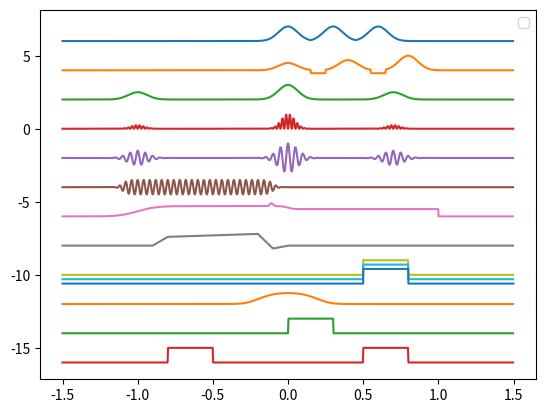

Source code (Python):
# -*- coding: utf-8 -*-
## copy from qulab.Waveform  2018.12.16

import copy
import numpy as np
from scipy import interpolate
from scipy.special import erf, sinc
import matplotlib.pyplot as plt

def _comb_domain(a_domain, b_domain):
    start = min(a_domain[0], b_domain[0])
    stop = max(a_domain[1], b_domain[1])
    start = max(a_domain[0], b_domain[0]) if start == -np.inf else start
    stop = min(a_domain[1], b_domain[1]) if stop == np.inf else stop
    domain = (start, stop)
    return domain

def _comb_outside(a_domain, b_domain, a_outside, b_outside):
    a = a_outside[0] if a_domain[0] <= b_domain[0] else b_outside[0]
    b = a_outside[1] if a_domain[1] >= b_domain[1] else b_outside[1]
    return (a, b)

class Waveform():
    def __init__(self, domain=(0,1), outside=(0,0)):
        '''
        domain : 定义域
        outside: 定义域之外的默认值
        '''
        self._domain = domain
        self._timeFunc_domain = (-np.inf, np.inf)
        self._outside = outside
        self._time_shift = 0
        self.timeFunc = lambda x : 0

    def _mask(self, x):
        mask = (x>self._timeFunc_domain[0])*(x<self._timeFunc_domain[1])
        fmask = (x<=self._timeFunc_domain[0])
        bmask = (x>=self._timeFunc_domain[1])
        return fmask, mask, bmask

    def __a_point_in_timeFunc_domain(self):
        if self._timeFunc_domain[0] == -np.inf and self._timeFunc_domain[1] == np.inf:
            return 0
        elif self._timeFunc_domain[0] == -np.inf:
            return self._timeFunc_domain[1] - 1
        elif self._timeFunc_domain[1] == np.inf:
            return self._timeFunc_domain[0] + 1
        else:
            return 0.5*(self._timeFunc_domain[0]+self._timeFunc_domain[1])

    def _timeFunc(self, x):
        fmask, mask, bmask = self._mask(x-self._time_shift)
        x = mask*(x-self._time_shift)+self.__a_point_in_timeFunc_domain()*(fmask+bmask)
        return fmask*self._outside[0] + bmask*self._outside[1] + mask*self.timeFunc(x)

    def generateData(self, sampleRate, with_x=False):
        x = np.arange(self._domain[0], self._domain[1], 1.0/sampleRate)
        if with_x:
            return x, self._timeFunc(x)
        else:
            return self._timeFunc(x)

    def _comb_waveform(self, other):
        domain = _comb_domain(self._domain, other._domain)
        outside = _comb_outside(self._domain, other._domain, self._outside, other._outside)
        w = Waveform(domain=domain, outside=outside)
        start = min(self._timeFunc_domain[0], other._timeFunc_domain[0])
        stop = max(self._timeFunc_domain[1], other._timeFunc_domain[1])
        w._timeFunc_domain = (start, stop)
        #w._timeFunc_domain = self._comb_timeFunc_domain(other)
        #w._time_shift = self._time_shift
        return w

    def __call__(self, x):
        return self._timeFunc(x)

    def __add__(self, other):
        if isinstance(other, Waveform):
            w = self._comb_waveform(other)
            w.timeFunc = lambda x : self._timeFunc(x) + other._timeFunc(x)
            w._outside = (self._outside[0]+other._outside[0], self._outside[1]+other._outside[1])
            return w
        else:
            return other + self

    def __radd__(self, v):
        #w = copy.deepcopy(self)
        w = Waveform(domain=self._domain, outside=self._outside)
        w.timeFunc = lambda x : v + self._timeFunc(x)
        w._outside = (self._outside[0]+v, self._outside[1]+v)
        return w

    def __sub__(self, other):
        if isinstance(other, Waveform):
            w = self._comb_waveform(other)
            w.timeFunc = lambda x : self._timeFunc(x) - other._timeFunc(x)
            w._outside = (self._outside[0]-other._outside[0], self._outside[1]-other._outside[1])
            return w
        else:
            return - other + self

    def __rsub__(self, v):
        #w = copy.deepcopy(self)
        w = Waveform(domain=self._domain, outside=self._outside)
        w.timeFunc = lambda x : v - self._timeFunc(x)
        w._outside = (v-self._outside[0], v-self._outside[1])
        return w

    def __mul__(self, other):
        if isinstance(other, Waveform):
            w = self._comb_waveform(other)
            w.timeFunc = lambda x : self._timeFunc(x) * other._timeFunc(x)
            w._outside = (self._outside[0]*other._outside[0], self._outside[1]*other._outside[1])
            return w
        else:
            return other * self

    def __rmul__(self, v):
        #w = copy.deepcopy(self)
        w = Waveform(domain=self._domain, outside=self._outside)
        w.timeFunc = lambda x : v * self._timeFunc(x)
        w._outside = (self._outside[0]*v, self._outside[1]*v)
        return w

    def __truediv__(self, other):
        if isinstance(other, Waveform):
            w = self._comb_waveform(other)
            w.timeFunc = lambda x : self._timeFunc(x) / other._timeFunc(x)
            w._outside = (self._outside[0]*other._outside[0], self._outside[1]*other._outside[1])
            return w
        else:
            return (1/other) * self

    def __rtruediv__(self, v):
        #w = copy.deepcopy(self)
        w = Waveform(domain=self._domain, outside=self._outside)
        w.timeFunc = lambda x : v / self._timeFunc(x)
        w._outside = (v/self._outside[0], v/self._outside[1])
        return w

    def __pow__(self, v):
        #w = copy.deepcopy(self)
        w = Waveform(domain=self._domain, outside=self._outside)
        w.timeFunc = lambda x : self._timeFunc(x)**v
        w._outside = (self._outside[0]**v, self._outside[1]**v)
        return w

    def __pos__(self):
        return self

    def __neg__(self):
        #w = copy.deepcopy(self)
        w = Waveform(domain=self._domain, outside=self._outside)
        w.timeFunc = lambda x : - self._timeFunc(x)
        w._outside = (-self._outside[0], -self._outside[1])
        return w

    def __abs__(self):
        #w = copy.deepcopy(self)
        w = Waveform(domain=self._domain, outside=self._outside)
        w.timeFunc = lambda x : abs(self._timeFunc(x))
        w._outside = (abs(self._outside[0]), abs(self._outside[1]))
        return w

    def __or__(self, other):
        w = Waveform((self._domain[0], self._domain[1]+other.len()))
        w._time_shift = self._time_shift
        w._outside = (self._outside[0], other._outside[1])
        #w.timeFunc = lambda x: self._timeFunc(x) if x < self._domain[1] else other._timeFunc(x-self._domain[1]+other._domain[0])
        w.timeFunc = lambda x: self._timeFunc(x) * (x < self._domain[1]) + other._timeFunc(x-self._domain[1]+other._domain[0]) * (x >= self._domain[1])
        return w

    def __xor__(self, n):
        n = int(n)
        if n <= 1:
            return self
        w = copy.deepcopy(self)
        #w = Waveform(domain=self._domain, outside=self._outside)
        for i in range(n-1):
            w = w | self
        return w

    def __rshift__(self, t):
        w = copy.deepcopy(self)
        w._time_shift = self._time_shift + t
        w._domain = (self._domain[0]+t, self._domain[1]+t)
        w._timeFunc_domain = (self._timeFunc_domain[0], self._timeFunc_domain[1])
        return w

    def __lshift__(self, t):
        return self >> (-t)

    def len(self):
        return self._domain[1] - self._domain[0]

    def overwrite(self, other):
        w = self._comb_waveform(other)
        w.timeFunc = lambda x : other._timeFunc(x) * (x >= other._domain[0])*( x <= other._domain[1]) \
                          + self._timeFunc(x) * ((x >= other._domain[0])+( x <= other._domain[1]))
        return w

    def set_range(self, t1, t2):
        self._domain = (t1, t2)
        return self

    def plot(self, n=1000):
        sampleRate = n/self.len()
        x, y = self.generateData(sampleRate, with_x=True)
        plt.plot(x, y)


class Blank(Waveform):
    '''产生一个给定长度的0波形，长度可以为负或0'''
    def __init__(self, length=0):
        self.start = min(0,length)
        self.stop = max(0,length)
        super(Blank, self).__init__(domain=(self.start, self.stop))


class DC(Waveform):
    def __init__(self, offset, length=0, range=(0,1)):
        if length <= 0:
            self.start = range[0]
            self.stop = range[1]
        else:
            self.start = 0
            self.stop = length
        super(DC, self).__init__(domain=(self.start, self.stop))
        self._DC = offset
        self.timeFunc = lambda x: self._DC * (x > self.start) * (x < self.stop)

    #def _timeFunc(self, x):
    #    x = x - self._time_shift
    #    return self._DC * (x > self.start) * (x < self.stop)

class Interpolation(Waveform):
    def __init__(self, x, y, interpolation='linear', **kw):
        super(Interpolation, self).__init__(domain = (x[0], x[-1]), **kw)
        self.xy = (x,y)
        self.timeFunc = interpolate.interp1d(x, y, kind=interpolation)
        self._timeFunc_domain = self._domain

class Step(Waveform):
    def __init__(self, width):
        super(Step, self).__init__(domain=(-0.5*width,0.5*width), outside=(0,1))
        self.width = width
        if width == 0:
            self.timeFunc = lambda x: x>0
        else:
            self.timeFunc = lambda x: (erf(5*x/width)+1)/2
        #self.timeFunc = lambda t: a + (b - a) / (1 + np.exp(-(20*t)/width))

class Gaussian(Waveform):
    def __init__(self, width):
        super(Gaussian, self).__init__(domain=(-0.5*width,0.5*width))
        self.width = width
        c = self.width/(4*np.sqrt(2*np.log(2)))
        self.timeFunc = lambda x: np.exp(-0.5*(x/c)**2)

class Sin(Waveform):
    def __init__(self, w, phi=0):
        super(Sin, self).__init__(domain=(-np.inf, np.inf))
        self.timeFunc = lambda t: np.sin(w*t+phi)

class Cos(Waveform):
    def __init__(self, w, phi=0):
        super(Cos, self).__init__(domain=(-np.inf, np.inf))
        self.timeFunc = lambda t: np.cos(w*t+phi)

class Sinc(Waveform):
    def __init__(self, a):
        super(Sinc, self).__init__(domain=(-np.inf, np.inf))
        self.timeFunc = lambda t: sinc(a*t)

__all__ = ['Waveform', 'DC', 'Interpolation', 'Step', 'Gaussian', 'Sin', 'Cos', 'Sinc']

if __name__ == "__main__":
    w = (0.7*Step(0.7)<<1) - (0.2*Step(0.2)) - (0.5*Step(0)>>1)
    readout = 0.2*Gaussian(0.05) << 0.11
    pulse = Gaussian(0.3)
    buff = DC(-0.2, 0.1)
    m = (0.5*Gaussian(0.3) << 1) + Gaussian(0.3) + (Gaussian(0.3)/2 >> 0.7)
    squid = Interpolation(x=[0,0.1,0.2,0.8,0.9,1,1.2], y=[0,0,0.6,0.8,-0.2,0,0]) << 1
    gate = (Step(0.2) << 0.5) - (Step(0.2) >> 0.5)
    sqA = DC(1, 0.3)
    sq = sqA >> 0.5
    sqB = (sqA >> 0.5) + (sqA << 0.8)
    igauss = 1 - 1 / (3*Gaussian(0.5) + 1)

    ((pulse ^ 3) + 6).set_range(-1.5,1.5).plot()
    ((0.5*pulse | buff | 0.7*pulse | buff | pulse) + 4).set_range(-1.5,1.5).plot()
    (m+2).set_range(-1.5,1.5).plot()
    ((m*Sin(40*np.pi))**2).set_range(-1.5,1.5).plot(2000)
    (m*Cos(40*np.pi) - 2).set_range(-1.5,1.5).plot()
    (( 0.5*gate << 0.6)*Cos(0.5e2*np.pi) - 4).set_range(-1.5,1.5).plot()
    (w+readout-6).set_range(-1.5,1.5).plot()
    (squid-8).set_range(-1.5,1.5).plot()
    (sq-10).set_range(-1.5,1.5).plot()
    (sq-10.3+0).set_range(-1.5,1.5).plot()
    x,y = sq.set_range(-1.5,1.5).generateData(sampleRate=2000, with_x=True)
    plt.plot(x,y-10.6)
    (igauss-12).set_range(-1.5,1.5).plot()
    (sqA-14).set_range(-1.5,1.5).plot()
    (sqB-16).set_range(-1.5,1.5).plot()

    #pulse.set_range(-1.5,1.5).plot()

    sampleRate = 10e1
    #x,y = (m+1).generateData(sampleRate)
    #plt.plot(x, y, '.', label='w1|w2')

    plt.legend()
    plt.show()
